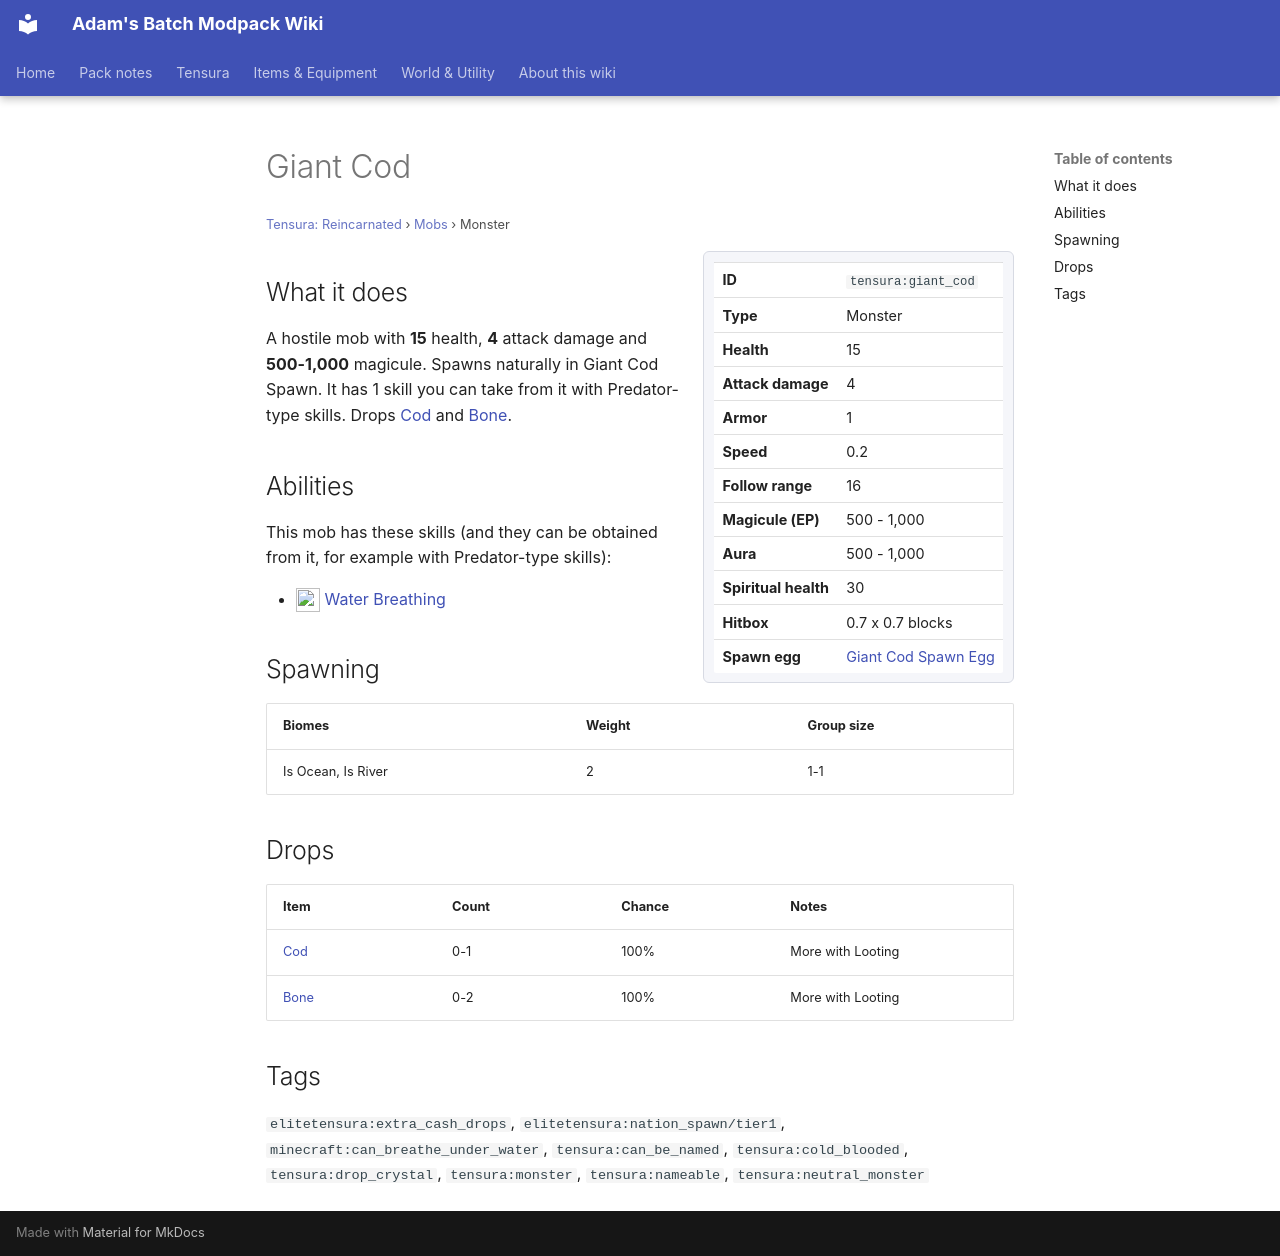

repository: Proteus-Nell/Adams-Batch-MC-Modpack-Wiki · page: tensura-reincarnated/mobs/giant-cod/index.html · generator: mkdocs

# Giant Cod

<small>[Tensura: Reincarnated](../index.md) &rsaquo; [Mobs](index.md) &rsaquo; Monster</small>

<div class="infobox" markdown>

| | |
|---|---|
| **ID** | `tensura:giant_cod` |
| **Type** | Monster |
| **Health** | 15 |
| **Attack damage** | 4 |
| **Armor** | 1 |
| **Speed** | 0.2 |
| **Follow range** | 16 |
| **Magicule (EP)** | 500 - 1,000 |
| **Aura** | 500 - 1,000 |
| **Spiritual health** | 30 |
| **Hitbox** | 0.7 x 0.7 blocks |
| **Spawn egg** |  [Giant Cod Spawn Egg](../items/spawn-eggs/giant-cod-spawn-egg.md) |

</div>

## What it does

A hostile mob with **15** health, **4** attack damage and **500-1,000** magicule. Spawns naturally in Giant Cod Spawn. It has 1 skill you can take from it with Predator-type skills. Drops [Cod](https://minecraft.wiki/w/Cod) and [Bone](https://minecraft.wiki/w/Bone).

## Abilities

This mob has these skills (and they can be obtained from it, for example with Predator-type skills):

- ![](../../assets/icons/tensura/skill/water_breathing.png) [Water Breathing](../abilities/intrinsic-skills/water-breathing.md)

## Spawning

| Biomes | Weight | Group size |
|---|---|---|
| Is Ocean, Is River | 2 | 1-1 |

## Drops

| Item | Count | Chance | Notes |
|---|---|---|---|
|  [Cod](https://minecraft.wiki/w/Cod) | 0-1 | 100% | More with Looting |
|  [Bone](https://minecraft.wiki/w/Bone) | 0-2 | 100% | More with Looting |

## Tags

`elitetensura:extra_cash_drops`, `elitetensura:nation_spawn/tier1`, `minecraft:can_breathe_under_water`, `tensura:can_be_named`, `tensura:cold_blooded`, `tensura:drop_crystal`, `tensura:monster`, `tensura:nameable`, `tensura:neutral_monster`
